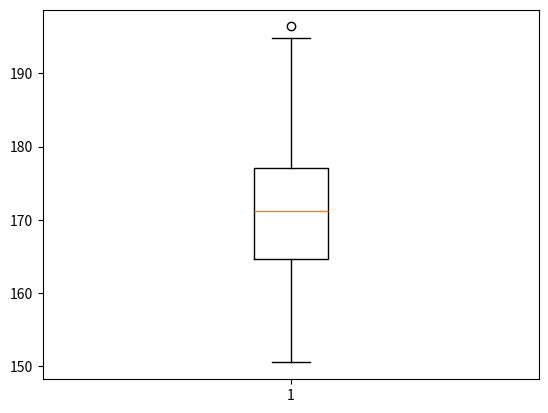

Python code for this plot: (Note: this script raises an exception after producing the figure.)
import numpy as np
import matplotlib.pyplot as plt

# Box Plot

# Generate some data for plotting
# arg 1 = mean. arg 2 = standard distribution, arg 3 = number of points
heights = np.random.normal(172, 8, 300)

# Plot it
plt.boxplot(heights)
plt.show()

# and save the fig
plt.savefig('../Figures/figure6_2.png')
